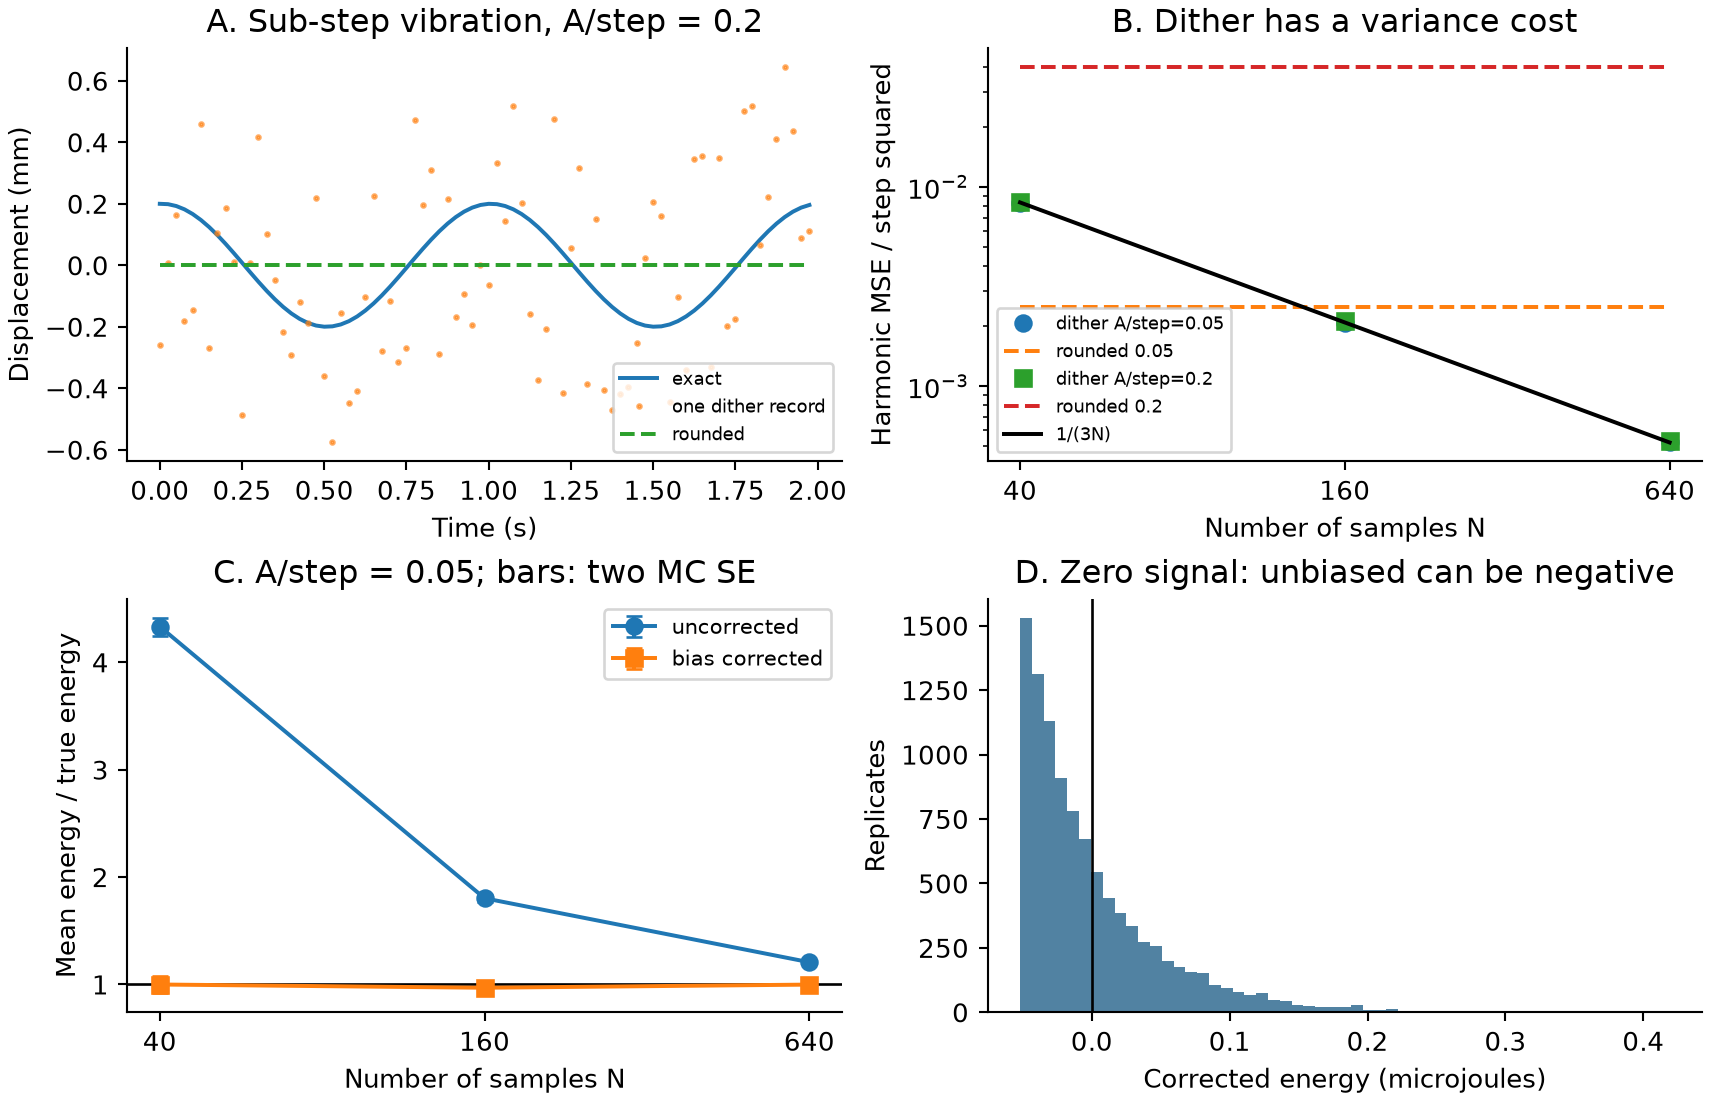

The file beside this chart, header and first rows:
amplitude_steps, samples, max_code, force_N, true_energy_J, raw_harmonic_mse_m2, dither_harmonic_mse_m2, mse_se_m2, theory_harmonic_mse_m2, raw_energy_J, dither_energy_mean_J, corrected_energy_mean_J, energy_se_J, theory_energy_bias_J, negative_corrected_fraction, saturated_fraction, coefficient_mean_max_z, mse_z, corrected_energy_z, qr_oracle_max_error_m
0.05, 40, 0, 0.003029, 6.25e-08, 2.5e-09, 8.274187238766968e-09, 8.218977633102042e-11, 8.33333333333333e-09, 0.0, 2.7078868032718133e-07, 6.245534699384807e-08, 2.6113835471926024e-09, 2.0833333333333325e-07, 0.5323, 0.0, 1.268, -0.7196, -0.0171, 5.421010862427522e-20
0.05, 160, 0, 0.003029, 6.25e-08, 2.5e-09, 2.0588044300070307e-09, 2.074641807513403e-11, 2.0833333333333334e-09, 0.0, 1.1265873367875404e-07, 6.05754003454207e-08, 9.48352822560609e-10, 5.208333333333333e-08, 0.3148, 0.0, 1.766, -1.182, -2.029, 4.0657581468206416e-20
0.05, 640, 0, 0.003029, 6.25e-08, 2.5e-09, 5.238267941964412e-10, 5.2312985424501086e-12, 5.208333333333334e-10, 0.0, 7.542160662719895e-08, 6.240077329386559e-08, 4.230007770343115e-10, 1.3020833333333337e-08, 0.0269, 0.0, 0.6928, 0.5722, -0.2346, 6.776263578034403e-20
0.2, 40, 0, 0.01211, 1e-06, 4e-08, 8.329896358745844e-09, 8.11113591025855e-11, 8.33333333333333e-09, 0.0, 1.2063937693130225e-06, 9.980604359796895e-07, 6.698235107661283e-09, 2.0833333333333325e-07, 0.027, 0.0, 0.5542, -0.04237, -0.2896, 1.0842021724855044e-19
0.2, 160, 0, 0.01211, 1e-06, 4e-08, 2.123659942867586e-09, 2.1103571660847002e-11, 2.0833333333333334e-09, 0.0, 1.0539934137132463e-06, 1.001910080379913e-06, 3.301168827801511e-09, 5.208333333333333e-08, 0.0, 0.0, 1.406, 1.911, 0.5786, 8.131516293641283e-20
0.2, 640, 0, 0.01211, 1e-06, 4e-08, 5.274222563510556e-10, 5.183507858687026e-12, 5.208333333333334e-10, 0.0, 1.016107208012743e-06, 1.0030863746794097e-06, 1.6343732852523853e-09, 1.3020833333333337e-08, 0.0, 0.0, 1.816, 1.271, 1.888, 5.421010862427522e-20
0.8, 40, 0, 0.04846, 1.6e-05, 2.995552587122292e-08, 8.288959248242529e-09, 8.147902867104988e-11, 8.33333333333333e-09, 2.3482506033742236e-05, 1.6155905529708993e-05, 1.594757219637566e-05, 2.5810351333081334e-08, 2.0833333333333325e-07, 0.0, 0.0, 1.918, -0.5446, -2.031, 5.421010862427522e-19
0.8, 160, 0, 0.04846, 1.6e-05, 2.995552587122295e-08, 2.081023399718274e-09, 2.0668637192542492e-11, 2.0833333333333334e-09, 2.3482506033742236e-05, 1.606515391696963e-05, 1.6013070583636294e-05, 1.2843156721127013e-08, 5.208333333333333e-08, 0.0, 0.0, 0.9843, -0.1118, 1.018, 6.505213034913027e-19
0.8, 640, 0, 0.04846, 1.6e-05, 2.9955525871223485e-08, 5.205739368174058e-10, 5.23013149676024e-12, 5.208333333333334e-10, 2.3482506033742297e-05, 1.6013556057740655e-05, 1.600053522440732e-05, 6.457191097809425e-09, 1.3020833333333337e-08, 0.0, 0.0, 0.831, -0.0496, 0.08289, 3.2526065174565133e-19
2.0, 40, 0, 0.1211, 0.0001, 1.1620810126838883e-08, 8.240236166436925e-09, 8.096677423925866e-11, 8.33333333333333e-09, 0.0001068, 0.0001003, 0.0001001, 6.432746357513635e-08, 2.0833333333333325e-07, 0.0, 0.0, 1.41, -1.15, 1.388, 1.734723475976807e-18
2.0, 160, 0, 0.1211, 0.0001, 1.1620810126838963e-08, 2.0907933733396585e-09, 2.04930458290215e-11, 2.0833333333333334e-09, 0.0001068, 9.999021503798875e-05, 9.993813170465542e-05, 3.2553712740858223e-08, 5.208333333333333e-08, 0.0, 0.0, 1.885, 0.364, -1.9, 8.673617379884035e-19
2.0, 640, 0, 0.1211, 0.0001, 1.1620810126839744e-08, 5.239526448476532e-10, 5.219630666327019e-12, 5.208333333333334e-10, 0.0001068, 0.0001, 0.0001, 1.6231447114690427e-08, 1.3020833333333337e-08, 0.0, 0.0, 1.194, 0.5976, 0.1731, 1.3010426069826053e-18
0.0, 160, 0, 0.0, 0.0, 0.0, 2.088789298958651e-09, 2.115130737039269e-11, 2.0833333333333334e-09, 0.0, 5.221973247396627e-08, 1.363991406329431e-10, 5.287826842598173e-10, 5.208333333333333e-08, 0.6384, 0.0, 1.353, 0.2579, 0.2579, 2.710505431213761e-20
2.0, 160, 1, 0.1211, 0.0001, 5.828823030126775e-07, 6.131232913047397e-07, 5.008607116850365e-10, 2.0833333333333334e-09, 3.839869310065441e-05, 3.71566664461777e-05, 3.710458311284437e-05, 1.951790334805125e-08, 5.208333333333333e-08, 0.0, 0.436, 2420, 1220, -3222, 6.505213034913027e-19
